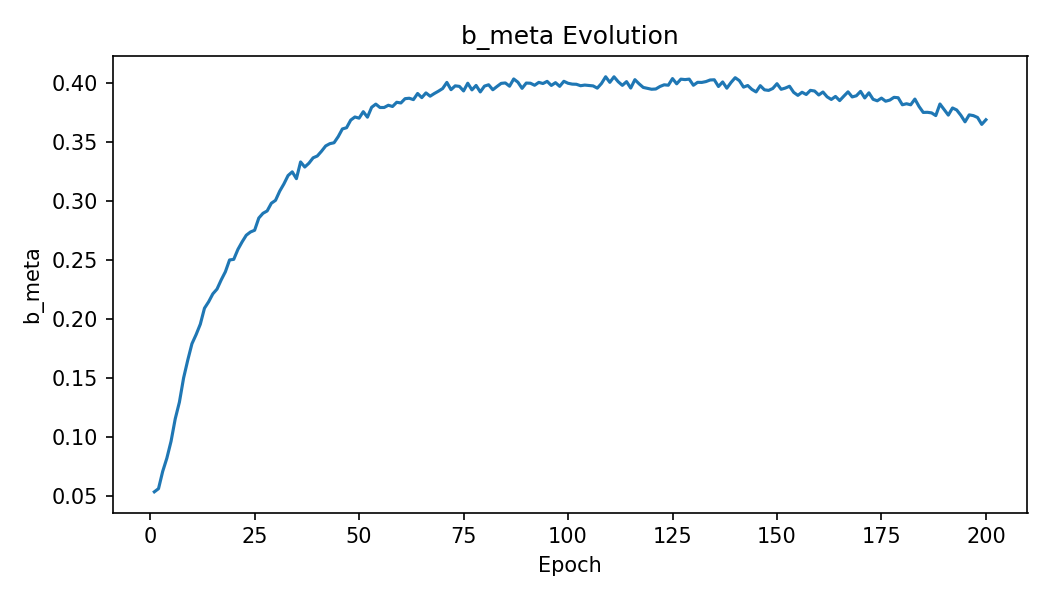

The table this chart was drawn from, first rows:
epoch, b_meta
1, 0.05342
2, 0.0561
3, 0.07073
4, 0.08197
5, 0.09621
6, 0.1153
7, 0.1294
8, 0.1498
9, 0.165
10, 0.1789
11, 0.1866
12, 0.1954
13, 0.209
14, 0.2144
15, 0.2211
16, 0.2252
17, 0.2329
18, 0.2398
19, 0.2498
20, 0.2503
21, 0.2588
22, 0.2651
23, 0.2708
24, 0.2735
25, 0.275
26, 0.2853
27, 0.2894
28, 0.2914
29, 0.2979
30, 0.3003
31, 0.3081
32, 0.3142
33, 0.3213
34, 0.3245
35, 0.3187
36, 0.3329
37, 0.3285
38, 0.3318
39, 0.3364
40, 0.3379
41, 0.3419
42, 0.3464
43, 0.3483
44, 0.3491
45, 0.3543
46, 0.3608
47, 0.3618
48, 0.3683
49, 0.3709
50, 0.3699
51, 0.3754
52, 0.3708
53, 0.3791
54, 0.3818
55, 0.379
56, 0.379
57, 0.3809
58, 0.3798
59, 0.3834
60, 0.3828
... 140 more rows
